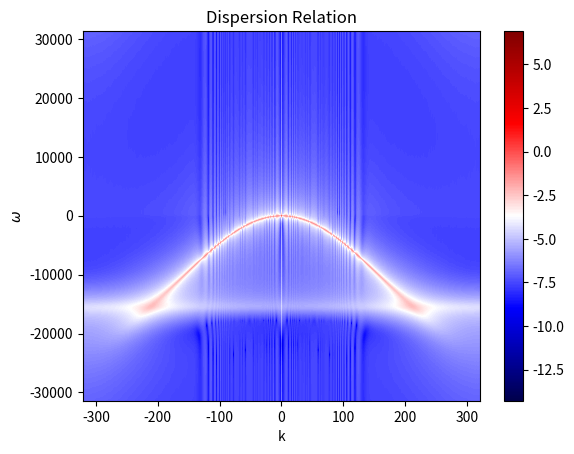

Recreate this plot in Python.
import numpy as np
import matplotlib.pyplot as plt

from matplotlib import cm



#simulation parameters
#############################


L = 10.0                              #length of lattice
N = 1024                           #number of lattice points
x = np.linspace(-L/2, L/2, N)              #lattice
dx = x[1] - x[0]                    #lattice spacing   
dt = 1e-4                           #timestep
k = 2 * np.pi * np.fft.fftfreq(N, d  = dx)    #lattice in fourier space, positive k first, then negative k
k_ord = np.fft.fftshift(k) #ordered k values
T = .1
steps = int(T // dt)
omega = 2 * np.pi * np.fft.fftfreq(steps, d = dt)
omega_ord = np.fft.fftshift(omega)
g = 1.0                            #nonlinear coefficient
epsilon = 0.001 


#function to compute second derivative

def second_deriv(psi):
    secondderiv = np.zeros(N, dtype=np.complex128)
    for i in range(1, N - 1):
        secondderiv[i] = (psi[i+1] + psi[i-1] - 2. * psi[i]) / (dx * dx)
    secondderiv[0]  = (psi[1] + psi[-1] - 2. * psi[0]) / (dx * dx)#the first point on the grid is next to the last one
    secondderiv[-1] = (psi[1] + psi[-2] - 2. * psi[-1]) / (dx * dx) #the last point on the grid is next to the first one
    return secondderiv


def perturbation():
    return epsilon * np.random.random()
    

#initalize wave function 

psi = np.zeros(N, dtype = np.complex128)   


for i in range(N -1):
    psi[i] = 1. + perturbation()
    

#timestep with Runge Kutta 4 

def rk4_step(psi, dt):
    k1 = 1.0j * 0.5 * second_deriv(psi) - 1.0j * g * np.abs(psi)**2 * psi
    k2 = 1.0j * 0.5 * second_deriv(psi + dt * k1 * 0.5) - 1.0j * g * np.abs(psi + dt * k1 * 0.5)**2 * (psi + dt * k1 * 0.5)
    k3 = 1.0j * 0.5 * second_deriv(psi + dt * k2 * 0.5) - 1.0j * g * np.abs(psi + dt * k2 * 0.5)**2 * (psi + dt * k2 * 0.5)
    k4 = 1.0j * 0.5 * second_deriv(psi + dt * k3) - 1.0j * g * np.abs(psi + dt * k3)**2 * (psi + dt * k3)
    
    psi += (k1 + 2. * k2 + 2. * k3 + k4) * dt / 6.
    return psi


#run simulation


psi_x_t = np.zeros((steps, N), dtype = np.complex128) #initialize array in which the wavefunction as a function of x AND t will be stored

for i in range(steps):
    psi_x_t[i, :] = psi
    psi = rk4_step(psi, dt)

    
psi_k_t = np.fft.ifft(psi_x_t, axis = 1)
psi_k_omega = np.fft.fft(psi_k_t, axis = 0)
psi_k_omega = np.fft.fftshift(psi_k_omega)
    
#plot function
data = np.log(np.abs(psi_k_omega))


  
    
plt.imshow(data, cmap = cm.seismic, extent=[k_ord.min(), k_ord.max(), omega_ord.min(), omega_ord.max()],
           aspect='auto', origin='lower')    
    
plt.colorbar()
plt.xlabel('k')
plt.ylabel(r'$\omega$')
plt.title('Dispersion Relation')
plt.show()   
    
    